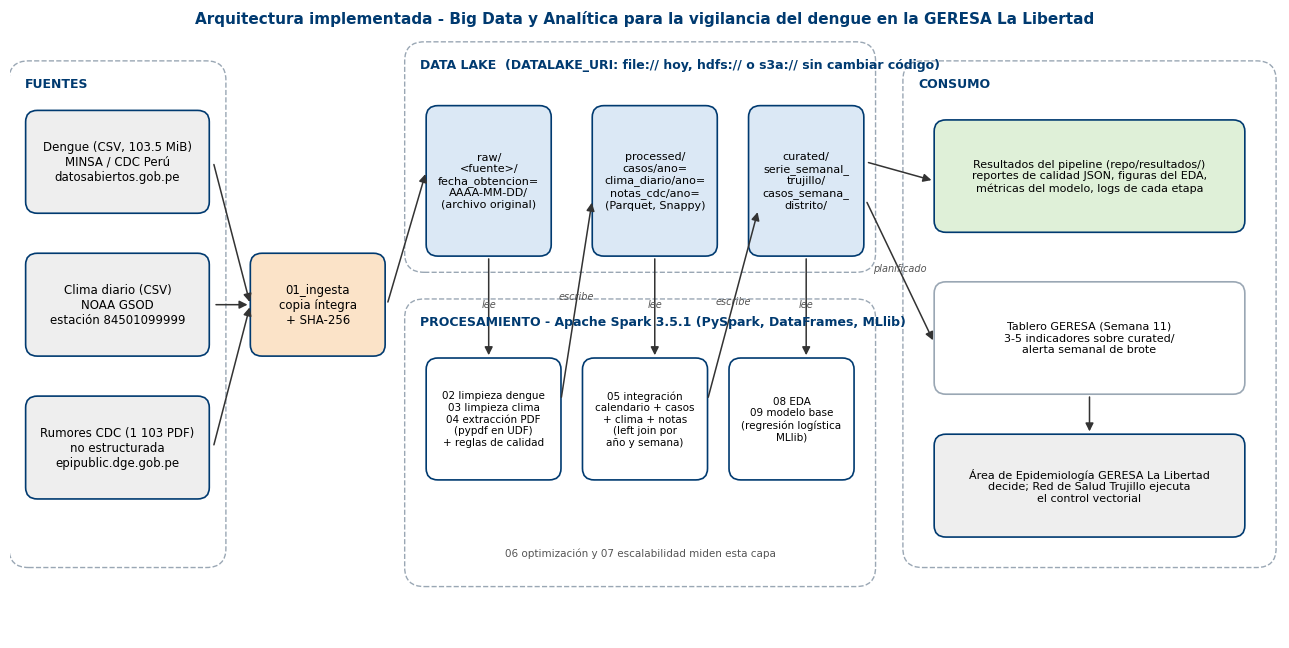

Write Python code to recreate this figure. (Note: this script raises an exception after producing the figure.)
"""Dibuja el diagrama de arquitectura implementada (docs/arquitectura.png)."""
from pathlib import Path

import matplotlib

matplotlib.use("Agg")
import matplotlib.pyplot as plt
from matplotlib.patches import FancyArrowPatch, FancyBboxPatch

AZUL, CELESTE, GRIS, NARANJA, VERDE = "#003A70", "#dbe8f5", "#eeeeee", "#fbe3c8", "#dff0d8"
fig, ax = plt.subplots(figsize=(13, 6.6))
ax.set_xlim(0, 130)
ax.set_ylim(0, 66)
ax.axis("off")
plt.rcParams["font.family"] = "Arial"


def caja(x, y, w, h, texto, color, borde=AZUL, tam=8.5, negrita=False):
    ax.add_patch(FancyBboxPatch((x, y), w, h, boxstyle="round,pad=0.4,rounding_size=1.2",
                                fc=color, ec=borde, lw=1.2))
    ax.text(x + w / 2, y + h / 2, texto, ha="center", va="center", fontsize=tam,
            fontweight="bold" if negrita else "normal", wrap=True)


def flecha(x1, y1, x2, y2, texto=None, dy=1.4):
    ax.add_patch(FancyArrowPatch((x1, y1), (x2, y2), arrowstyle="-|>", mutation_scale=12, color="#333333", lw=1.1))
    if texto:
        ax.text((x1 + x2) / 2, (y1 + y2) / 2 + dy, texto, ha="center", fontsize=7, color="#555555", style="italic")


def zona(x, y, w, h, titulo):
    ax.add_patch(FancyBboxPatch((x, y), w, h, boxstyle="round,pad=0.6,rounding_size=2", fc="none",
                                ec="#9aa7b4", lw=1, ls="--"))
    ax.text(x + 1, y + h - 2.2, titulo, fontsize=9, fontweight="bold", color=AZUL)


# Fuentes
zona(0.5, 8, 21, 52, "FUENTES")
caja(2, 45, 18, 10, "Dengue (CSV, 103.5 MiB)\nMINSA / CDC Perú\ndatosabiertos.gob.pe", GRIS)
caja(2, 30, 18, 10, "Clima diario (CSV)\nNOAA GSOD\nestación 84501099999", GRIS)
caja(2, 15, 18, 10, "Rumores CDC (1 103 PDF)\nno estructurada\nepipublic.dge.gob.pe", GRIS)

# Ingesta
caja(25, 30, 13, 10, "01_ingesta\ncopia íntegra\n+ SHA-256", NARANJA)
for y in (50, 35, 20):
    flecha(20.8, y, 24.6, 35)

# Data lake
zona(41, 39, 47, 23, "DATA LAKE  (DATALAKE_URI: file:// hoy, hdfs:// o s3a:// sin cambiar código)")
caja(43, 40.5, 12, 15, "raw/\n<fuente>/\nfecha_obtencion=\nAAAA-MM-DD/\n(archivo original)", CELESTE, tam=8)
caja(60, 40.5, 12, 15, "processed/\ncasos/ano=\nclima_diario/ano=\nnotas_cdc/ano=\n(Parquet, Snappy)", CELESTE, tam=8)
caja(76, 40.5, 11, 15, "curated/\nserie_semanal_\ntrujillo/\ncasos_semana_\ndistrito/", CELESTE, tam=8)
flecha(38.6, 35, 42.6, 49)

# Procesamiento
zona(41, 6, 47, 29, "PROCESAMIENTO - Apache Spark 3.5.1 (PySpark, DataFrames, MLlib)")
caja(43, 17, 13, 12, "02 limpieza dengue\n03 limpieza clima\n04 extracción PDF\n(pypdf en UDF)\n+ reglas de calidad", "white", tam=7.5)
caja(59, 17, 12, 12, "05 integración\ncalendario + casos\n+ clima + notas\n(left join por\naño y semana)", "white", tam=7.5)
caja(74, 17, 12, 12, "08 EDA\n09 modelo base\n(regresión logística\nMLlib)", "white", tam=7.5)
ax.text(64.5, 8.6, "06 optimización y 07 escalabilidad miden esta capa", ha="center", fontsize=7.5, color="#555555")
flecha(49, 40.1, 49, 29.4, "lee", dy=0)
flecha(56.4, 25, 59.6, 46, "escribe", dy=0)
flecha(66, 40.1, 66, 29.4, "lee", dy=0)
flecha(71.4, 25, 76.6, 45, "escribe", dy=0)
flecha(81.5, 40.1, 81.5, 29.4, "lee", dy=0)

# Consumo
zona(92, 8, 37, 52, "CONSUMO")
caja(95, 43, 31, 11, "Resultados del pipeline (repo/resultados/)\nreportes de calidad JSON, figuras del EDA,\nmétricas del modelo, logs de cada etapa", VERDE, tam=8)
caja(95, 26, 31, 11, "Tablero GERESA (Semana 11)\n3-5 indicadores sobre curated/\nalerta semanal de brote", "white", borde="#9aa7b4", tam=8)
caja(95, 11, 31, 10, "Área de Epidemiología GERESA La Libertad\ndecide; Red de Salud Trujillo ejecuta\nel control vectorial", GRIS, tam=8)
flecha(87.6, 50, 94.6, 48)
flecha(87.6, 46, 94.6, 31, "planificado", dy=0)
flecha(110.5, 25.6, 110.5, 21.4)
ax.text(65, 64.5, "Arquitectura implementada - Big Data y Analítica para la vigilancia del dengue en la GERESA La Libertad",
        ha="center", fontsize=11, fontweight="bold", color=AZUL)
fig.tight_layout()
fig.savefig(Path(__file__).with_name("arquitectura.png"), dpi=200)
